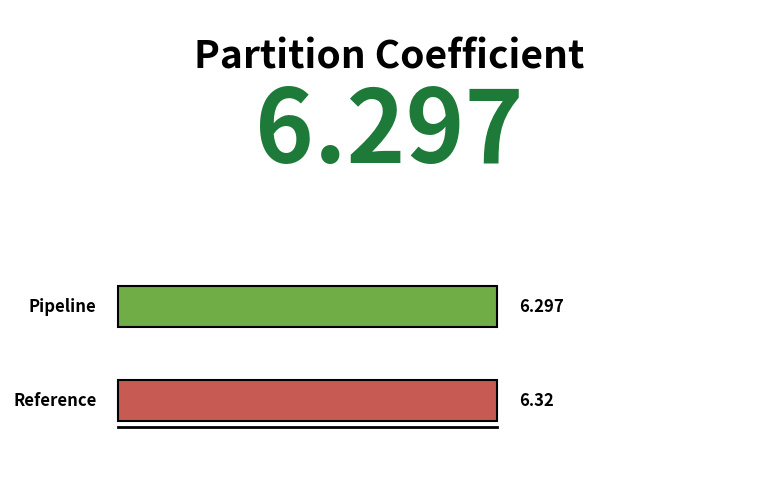

Generate this figure with matplotlib: (Note: this script raises an exception after producing the figure.)
#!/usr/bin/env python3
"""Generate partition coefficient comparison visualization."""

import matplotlib.pyplot as plt
import matplotlib.patches as mpatches

fig, ax = plt.subplots(figsize=(8, 5), dpi=150)
ax.set_xlim(0, 7)
ax.set_ylim(0, 4)
ax.axis('off')

# Title
ax.text(3.5, 3.5, 'Partition Coefficient', fontsize=28, weight='bold', ha='center')

# Large PC value
ax.text(3.5, 2.7, '6.297', fontsize=72, weight='bold', color='#1D7A38', ha='center')

# Horizontal bars
bar_y_pipeline = 1.3
bar_y_reference = 0.5
bar_width = 3.5
bar_height = 0.35

# Pipeline bar (green)
rect_pipeline = mpatches.Rectangle((1, bar_y_pipeline), bar_width, bar_height,
                                   facecolor='#70AD47', edgecolor='black', linewidth=1.5)
ax.add_patch(rect_pipeline)
ax.text(0.8, bar_y_pipeline + bar_height/2, 'Pipeline', fontsize=12, weight='bold',
        ha='right', va='center')
ax.text(1 + bar_width + 0.2, bar_y_pipeline + bar_height/2, '6.297', fontsize=12,
        weight='bold', ha='left', va='center')

# Reference bar (red)
rect_reference = mpatches.Rectangle((1, bar_y_reference), bar_width, bar_height,
                                    facecolor='#C85A54', edgecolor='black', linewidth=1.5)
ax.add_patch(rect_reference)
ax.text(0.8, bar_y_reference + bar_height/2, 'Reference', fontsize=12, weight='bold',
        ha='right', va='center')
ax.text(1 + bar_width + 0.2, bar_y_reference + bar_height/2, '6.32', fontsize=12,
        weight='bold', ha='left', va='center')

# Baseline
ax.plot([1, 4.5], [bar_y_reference - 0.05, bar_y_reference - 0.05], 'k-', linewidth=2)

plt.tight_layout()
plt.savefig('/Users/danielchang/code/research/docs/pc_comparison.png', dpi=150, bbox_inches='tight', facecolor='white')
plt.savefig('/Users/danielchang/code/research/docs/pc_comparison.jpg', dpi=150, bbox_inches='tight', facecolor='white')
print("✓ Generated pc_comparison.png and .jpg")
plt.close()
